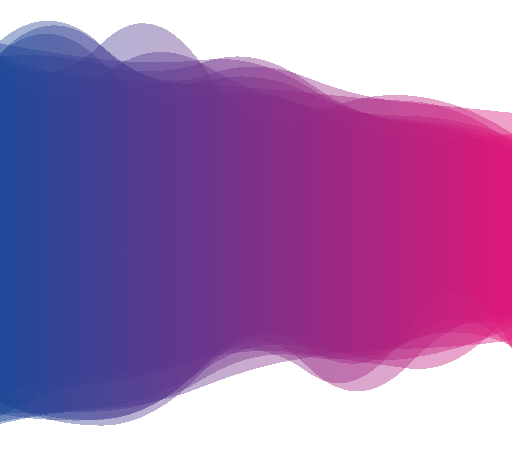
t = 0.00 s
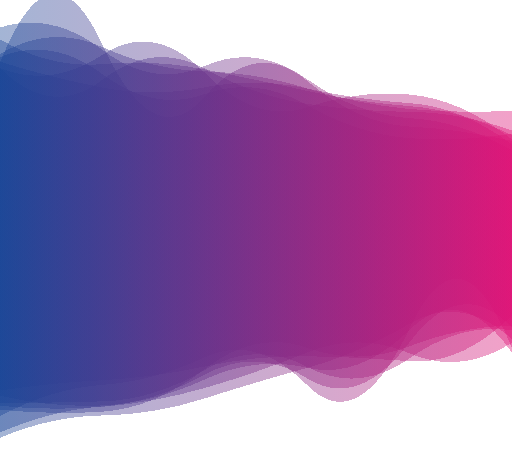
t = 1.67 s
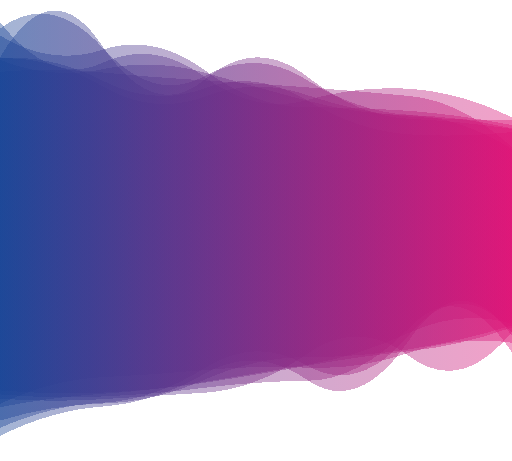
t = 3.33 s
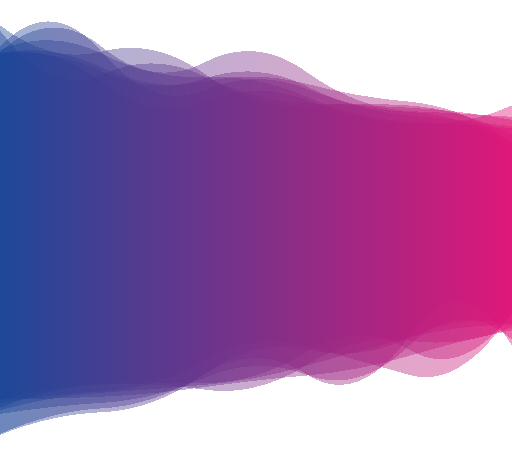
t = 5.00 s
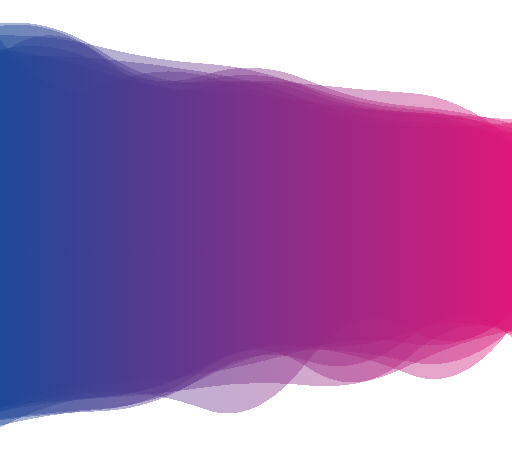
t = 6.67 s
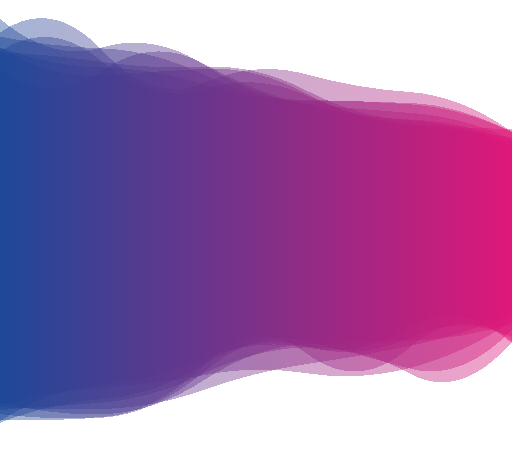
t = 8.34 s

The animated SVG that drew these frames (rendered in a browser with its animation timeline set to each time). Animation: 8 SMIL elements (animate=8); one cycle of 10.00 s, repeats indefinitely.

<?xml version="1.0" encoding="utf-8"?>
<svg xmlns="http://www.w3.org/2000/svg" xmlns:xlink="http://www.w3.org/1999/xlink" style="margin: auto; background: none; display: block; z-index: 1; position: relative; shape-rendering: crispedges;" preserveAspectRatio="xMidYMid" viewBox="0 0 1000 900">
<g transform="translate(500,450) scale(1,1) translate(-500,-450)"><linearGradient id="lg-0.70405933342467" x1="0" x2="1" y1="0" y2="0">
  <stop stop-color="#1a4596" offset="0"></stop>
  <stop stop-color="#de1477" offset="1"></stop>
</linearGradient><path d="" fill="url(#lg-0.70405933342467)" opacity="0.4">
  <animate attributeName="d" dur="10s" repeatCount="indefinite" keyTimes="0;0.333;0.667;1" calcmod="spline" keySplines="0.2 0 0.2 1;0.2 0 0.2 1;0.2 0 0.2 1" begin="0s" values="M0 0M 0 785.5171228627812Q 100 831.7370740952339 200 831.0433288891215T 400 722.0567963529527T 600 714.8828168781125T 800 710.3131560702125T 1000 620.775493000957L 1000 298.63304324750754Q 900 250.04681500603334 800 240.9564231267018T 600 159.4280081370524T 400 120.79834758692967T 200 127.20743531246643T 0 109.9861573313579Z;M0 0M 0 788.8228419939637Q 100 741.2939422801273 200 736.4947775667422T 400 722.5187867049275T 600 717.9596496274519T 800 688.6114030831452T 1000 669.2484539113959L 1000 229.2702194261475Q 900 179.80732922339362 800 173.28343236138966T 600 195.27063836747382T 400 150.2959297607752T 200 122.6808392899174T 0 43.482009030922484Z;M0 0M 0 804.7941060921692Q 100 769.7184988535568 200 765.9456526665272T 400 799.1804784572045T 600 706.6791719353287T 800 641.2197655677589T 1000 608.089617800662L 1000 238.9247657210164Q 900 251.34099076413864 800 246.95289448736457T 600 207.14482353780787T 400 147.86499673911078T 200 166.86657990689656T 0 76.43624024240907Z;M0 0M 0 785.5171228627812Q 100 831.7370740952339 200 831.0433288891215T 400 722.0567963529527T 600 714.8828168781125T 800 710.3131560702125T 1000 620.775493000957L 1000 298.63304324750754Q 900 250.04681500603334 800 240.9564231267018T 600 159.4280081370524T 400 120.79834758692967T 200 127.20743531246643T 0 109.9861573313579Z"></animate>
</path><path d="" fill="url(#lg-0.70405933342467)" opacity="0.4">
  <animate attributeName="d" dur="10s" repeatCount="indefinite" keyTimes="0;0.333;0.667;1" calcmod="spline" keySplines="0.2 0 0.2 1;0.2 0 0.2 1;0.2 0 0.2 1" begin="-1.25s" values="M0 0M 0 777.8052122261172Q 100 811.9568466074375 200 810.2639364814979T 400 742.9026908970335T 600 664.0299446081475T 800 667.1687399167577T 1000 624.5888755484411L 1000 278.62563304571415Q 900 235.7811641040168 800 232.31651565969764T 600 207.8055347161305T 400 121.34589266658999T 200 143.61806474661313T 0 143.14632358277362Z;M0 0M 0 854.0860516246096Q 100 799.7034094122158 200 791.2018021206845T 400 729.8177132501063T 600 749.5292169889756T 800 668.2427549863895T 1000 642.0835045115737L 1000 251.1272431895461Q 900 216.94899676225376 800 216.3169868895668T 600 201.9612415515795T 400 135.59284959189677T 200 157.48444468395957T 0 131.40646277972195Z;M0 0M 0 846.3356962693838Q 100 803.2636271704195 200 798.2121230553189T 400 729.6763041324549T 600 728.9931553770409T 800 653.487175230538T 1000 679.2626469620982L 1000 250.02264813756207Q 900 243.58629084874556 800 239.74565169895408T 600 187.54297254594567T 400 152.23675648278606T 200 97.61320818362634T 0 92.4230281300529Z;M0 0M 0 777.8052122261172Q 100 811.9568466074375 200 810.2639364814979T 400 742.9026908970335T 600 664.0299446081475T 800 667.1687399167577T 1000 624.5888755484411L 1000 278.62563304571415Q 900 235.7811641040168 800 232.31651565969764T 600 207.8055347161305T 400 121.34589266658999T 200 143.61806474661313T 0 143.14632358277362Z"></animate>
</path><path d="" fill="url(#lg-0.70405933342467)" opacity="0.4">
  <animate attributeName="d" dur="10s" repeatCount="indefinite" keyTimes="0;0.333;0.667;1" calcmod="spline" keySplines="0.2 0 0.2 1;0.2 0 0.2 1;0.2 0 0.2 1" begin="-2.5s" values="M0 0M 0 826.7899966767454Q 100 820.0092133593514 200 813.591305501164T 400 730.4144193171106T 600 667.5978688669384T 800 729.560815876494T 1000 645.7857630746133L 1000 276.631424562059Q 900 175.01236304887584 800 169.18300325505328T 600 142.51982891962354T 400 168.067030803453T 200 101.53526845278171T 0 43.52160513498765Z;M0 0M 0 802.4745899750792Q 100 827.8185260432009 200 821.4725766881747T 400 708.0260822083297T 600 662.679952728466T 800 689.6316479382685T 1000 637.4021553825465L 1000 201.35234120358393Q 900 220.7958047631951 800 210.88598708807376T 600 154.0509169279636T 400 140.03295386853347T 200 89.06265505687921T 0 123.514446474782Z;M0 0M 0 792.5441818972567Q 100 757.8082239240867 200 751.2085258648906T 400 758.452578294369T 600 729.0333943571575T 800 635.7474368646807T 1000 630.5077127319445L 1000 258.66642695659095Q 900 225.22072343719046 800 218.1776372349974T 600 228.00008217590468T 400 136.20103372507083T 200 99.70230740386435T 0 50.89456593277012Z;M0 0M 0 826.7899966767454Q 100 820.0092133593514 200 813.591305501164T 400 730.4144193171106T 600 667.5978688669384T 800 729.560815876494T 1000 645.7857630746133L 1000 276.631424562059Q 900 175.01236304887584 800 169.18300325505328T 600 142.51982891962354T 400 168.067030803453T 200 101.53526845278171T 0 43.52160513498765Z"></animate>
</path><path d="" fill="url(#lg-0.70405933342467)" opacity="0.4">
  <animate attributeName="d" dur="10s" repeatCount="indefinite" keyTimes="0;0.333;0.667;1" calcmod="spline" keySplines="0.2 0 0.2 1;0.2 0 0.2 1;0.2 0 0.2 1" begin="-3.75s" values="M0 0M 0 836.6201663064603Q 100 802.9288760129308 200 795.7247730864499T 400 722.5978316157851T 600 723.6161908535038T 800 700.2989405772905T 1000 644.5729519663043L 1000 238.08426713184323Q 900 206.00786593343065 800 198.0926692850685T 600 148.4513977263284T 400 139.03753957158818T 200 127.07152781699904T 0 96.43234418372447Z;M0 0M 0 791.7023191221977Q 100 831.6725648657676 200 825.6781139876723T 400 705.8463274688531T 600 671.1847898533482T 800 665.9174954227971T 1000 678.8343310664427L 1000 260.54171482029795Q 900 276.8701472801396 800 266.93947388252343T 600 209.65163115340417T 400 194.73852760406743T 200 116.58891159508744T 0 102.62918004791567Z;M0 0M 0 760.9535463752813Q 100 775.1307057490726 200 771.1474586392542T 400 762.0168917020407T 600 746.3502494677181T 800 631.0557426896216T 1000 694.2701756136173L 1000 260.5242084053726Q 900 277.4095419894089 800 271.3212820511915T 600 202.531926028882T 400 176.83063493984815T 200 161.46813158196727T 0 116.57069330649671Z;M0 0M 0 836.6201663064603Q 100 802.9288760129308 200 795.7247730864499T 400 722.5978316157851T 600 723.6161908535038T 800 700.2989405772905T 1000 644.5729519663043L 1000 238.08426713184323Q 900 206.00786593343065 800 198.0926692850685T 600 148.4513977263284T 400 139.03753957158818T 200 127.07152781699904T 0 96.43234418372447Z"></animate>
</path><path d="" fill="url(#lg-0.70405933342467)" opacity="0.4">
  <animate attributeName="d" dur="10s" repeatCount="indefinite" keyTimes="0;0.333;0.667;1" calcmod="spline" keySplines="0.2 0 0.2 1;0.2 0 0.2 1;0.2 0 0.2 1" begin="-5s" values="M0 0M 0 787.2562644911904Q 100 768.5983985050211 200 764.4204007338408T 400 704.2494710166433T 600 676.1572275216055T 800 732.2192123407518T 1000 608.8073132742113L 1000 228.08260260749432Q 900 220.73193164100815 800 216.79908428118654T 600 141.09315693339707T 400 121.42612351216293T 200 92.16440695910867T 0 101.51017414023477Z;M0 0M 0 800.5196886448616Q 100 794.8479252753598 200 786.0231730909825T 400 728.8056145786633T 600 678.0383606256474T 800 729.4051763707323T 1000 667.4467956409603L 1000 271.4160990950312Q 900 227.0487859326687 800 220.18925480843717T 600 202.34177966473177T 400 127.00126272495278T 200 92.33494462701495T 0 36.5093877776043Z;M0 0M 0 854.9766815451028Q 100 812.6218884840226 200 811.2853628344519T 400 777.9851615037469T 600 718.3289832783089T 800 631.8580747076544T 1000 661.793935876235L 1000 275.1857586215549Q 900 252.2670778495618 800 246.9540972565951T 600 157.81159873477102T 400 188.74230922731022T 200 87.1098084135956T 0 122.41139907149642Z;M0 0M 0 787.2562644911904Q 100 768.5983985050211 200 764.4204007338408T 400 704.2494710166433T 600 676.1572275216055T 800 732.2192123407518T 1000 608.8073132742113L 1000 228.08260260749432Q 900 220.73193164100815 800 216.79908428118654T 600 141.09315693339707T 400 121.42612351216293T 200 92.16440695910867T 0 101.51017414023477Z"></animate>
</path><path d="" fill="url(#lg-0.70405933342467)" opacity="0.4">
  <animate attributeName="d" dur="10s" repeatCount="indefinite" keyTimes="0;0.333;0.667;1" calcmod="spline" keySplines="0.2 0 0.2 1;0.2 0 0.2 1;0.2 0 0.2 1" begin="-6.25s" values="M0 0M 0 762.3858733107381Q 100 776.267148074057 200 772.6618021646955T 400 755.3602517998852T 600 718.7197217502829T 800 680.633779880883T 1000 644.9871219222564L 1000 291.10884033993636Q 900 197.39865254858404 800 187.9701314192738T 600 160.59424424060154T 400 160.75437978260805T 200 150.10048654751012T 0 141.8562658830014Z;M0 0M 0 809.0541691075377Q 100 784.3118236704127 200 777.6230818016534T 400 756.4819108161349T 600 757.1639450703602T 800 717.9943039363428T 1000 645.1590905730855L 1000 254.28479593560635Q 900 223.17767282697773 800 216.00778634214538T 600 169.28824819773732T 400 155.9207619401849T 200 102.72351091077951T 0 37.6189352809146Z;M0 0M 0 762.6339408248048Q 100 730.6252379455389 200 724.2716729179194T 400 691.7947513118236T 600 681.6614924748098T 800 719.8794110767232T 1000 598.6013187309937L 1000 261.1961770118271Q 900 190.8373277550466 800 182.34064570340468T 600 238.22242057289176T 400 130.69362856470815T 200 80.8548211774598T 0 127.78642712774769Z;M0 0M 0 762.3858733107381Q 100 776.267148074057 200 772.6618021646955T 400 755.3602517998852T 600 718.7197217502829T 800 680.633779880883T 1000 644.9871219222564L 1000 291.10884033993636Q 900 197.39865254858404 800 187.9701314192738T 600 160.59424424060154T 400 160.75437978260805T 200 150.10048654751012T 0 141.8562658830014Z"></animate>
</path><path d="" fill="url(#lg-0.70405933342467)" opacity="0.4">
  <animate attributeName="d" dur="10s" repeatCount="indefinite" keyTimes="0;0.333;0.667;1" calcmod="spline" keySplines="0.2 0 0.2 1;0.2 0 0.2 1;0.2 0 0.2 1" begin="-7.5s" values="M0 0M 0 776.819627968333Q 100 802.0645403392169 200 794.2892001167322T 400 776.31705740667T 600 692.965917810373T 800 702.2254743743387T 1000 665.867193494989L 1000 295.6939442451515Q 900 232.30681387001997 800 226.90724622390468T 600 147.70355624015488T 400 134.67810235629844T 200 87.77999791375709T 0 38.113751181828775Z;M0 0M 0 783.2046808561324Q 100 737.048034749307 200 734.9421470508505T 400 738.0977610048428T 600 684.5143632184622T 800 676.7661294112796T 1000 594.3636158509736L 1000 276.7986992177958Q 900 219.59966774841868 800 215.62307123970226T 600 182.40739968636157T 400 189.3315950381603T 200 107.47702044828443T 0 108.04066741349146Z;M0 0M 0 839.4412496393468Q 100 803.5921134661095 200 794.6531059061022T 400 701.5100756468022T 600 674.1639216324475T 800 653.5445615622109T 1000 678.8086878508275L 1000 286.6572444554687Q 900 247.197798768522 800 241.07667509427574T 600 175.597455568305T 400 110.64233906204576T 200 125.16429836786065T 0 99.86123064576742Z;M0 0M 0 776.819627968333Q 100 802.0645403392169 200 794.2892001167322T 400 776.31705740667T 600 692.965917810373T 800 702.2254743743387T 1000 665.867193494989L 1000 295.6939442451515Q 900 232.30681387001997 800 226.90724622390468T 600 147.70355624015488T 400 134.67810235629844T 200 87.77999791375709T 0 38.113751181828775Z"></animate>
</path><path d="" fill="url(#lg-0.70405933342467)" opacity="0.4">
  <animate attributeName="d" dur="10s" repeatCount="indefinite" keyTimes="0;0.333;0.667;1" calcmod="spline" keySplines="0.2 0 0.2 1;0.2 0 0.2 1;0.2 0 0.2 1" begin="-8.75s" values="M0 0M 0 806.93654757026Q 100 750.6287724502315 200 742.8604638481409T 400 692.5783963686747T 600 761.5828079320813T 800 638.0341500057592T 1000 688.3513286841724L 1000 293.88314044852325Q 900 200.81512372983997 800 194.66075768054998T 600 169.51817146465677T 400 165.76341324347226T 200 171.49023450417315T 0 122.03218296136237Z;M0 0M 0 852.7125168069444Q 100 815.8043401831001 200 812.5483332302506T 400 734.3118800786165T 600 685.002175372458T 800 662.1339917643488T 1000 626.6509543995376L 1000 198.70091507838055Q 900 255.9807197257284 800 247.48980013391554T 600 195.22599555749397T 400 202.0241345500977T 200 165.89083000995072T 0 108.78138112334858Z;M0 0M 0 824.63699204471Q 100 759.8287853757412 200 751.4680083873711T 400 701.8307451068134T 600 667.0014182879756T 800 640.0562469715733T 1000 668.5390745212042L 1000 253.7930568831967Q 900 205.6863217369259 800 201.789885793052T 600 200.36364566053302T 400 164.74949308205316T 200 125.72644721887065T 0 88.27854586518654Z;M0 0M 0 806.93654757026Q 100 750.6287724502315 200 742.8604638481409T 400 692.5783963686747T 600 761.5828079320813T 800 638.0341500057592T 1000 688.3513286841724L 1000 293.88314044852325Q 900 200.81512372983997 800 194.66075768054998T 600 169.51817146465677T 400 165.76341324347226T 200 171.49023450417315T 0 122.03218296136237Z"></animate>
</path></g>
</svg>
